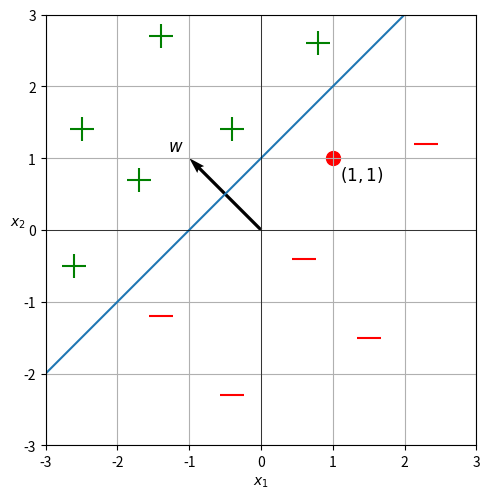

Here is the Python script that generated this plot:
import matplotlib.pyplot as plt
import numpy as np

m = 1
b = -1
# Lerroa marrazteko puntuak:
x = np.linspace(-10, 10, 100)
y = m * x - b

# Grafikoa sortu: 
plt.plot(x, y, label=r'$-x + y - 1 = 0$')
# plt.title('Espazio zatitzailea '+r'$\vec{w} = (-1,1)$' + ' eta ' + r'$b = -1$',fontsize = 15)
plt.xlabel(r'$x_1$')
plt.ylabel(r'$x_2$',rotation = 0)
plt.tight_layout(pad = 0.2)

plt.grid(True)
plt.xlim([-3,3])
plt.ylim([-3,3])
plt.axhline(0, color='black',linewidth=0.5)
plt.axvline(0, color='black',linewidth=0.5)
plt.gca().set_aspect('equal', adjustable='box')

# Puntuak gehitu
plt.scatter([2.3, -0.4, -1.4,0.6,1.5], [1.2, -2.3,-1.2,-0.4,-1.5], color='red', marker='_', s = 300)
plt.scatter([-1.7, -0.4, 0.8,-2.5,-2.6, -1.4], [0.7, 1.4, 2.6,1.4,-0.5, 2.7], color='green', marker='+', s = 300)
plt.scatter([1],[1], color='red', marker='o', s = 100)
plt.text(1.1,0.7, r'$(1,1)$', color='black', fontsize=12)

# Bektorea gehitu
q = plt.quiver(0,0,-1,1,angles = 'xy',scale_units = 'xy', scale = 1, color = 'black')
plt.text(-1.3,1.1, r'$w$', color='black', fontsize=12)

# l =plt.legend(fontsize = 15, loc = 'upper left')
# l.get_frame().set_alpha(1) 
plt.show()

